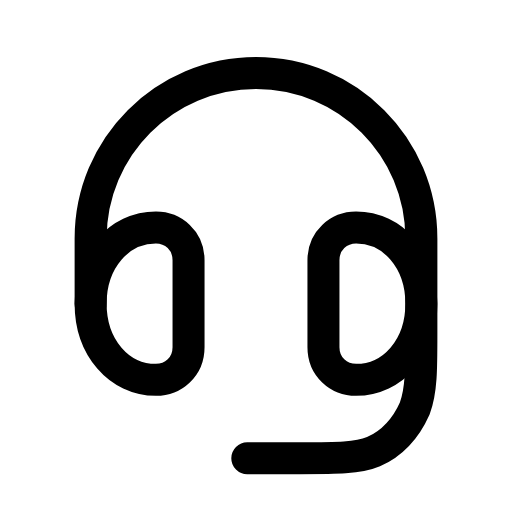
t = 0.00 s
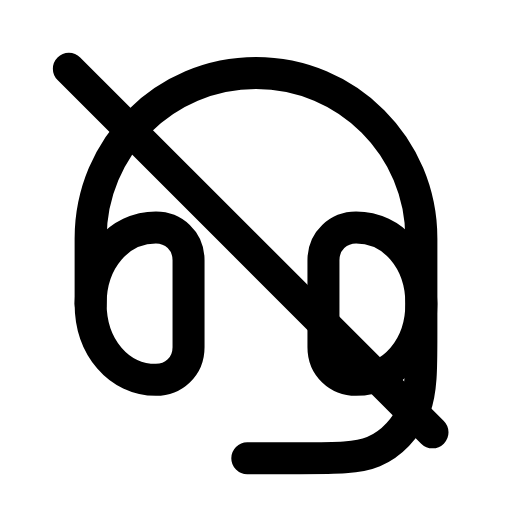
t = 0.26 s
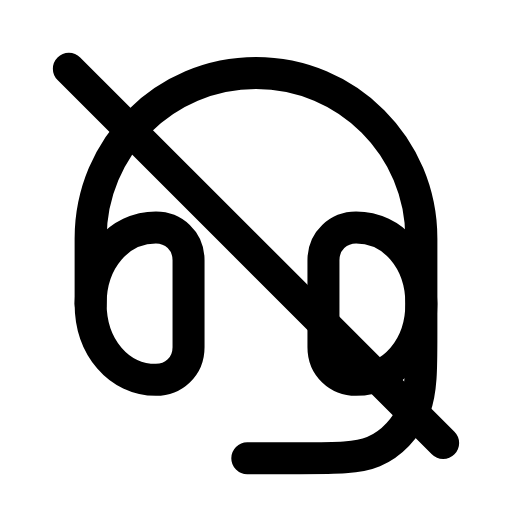
t = 0.44 s
t = 0.74 s: frame unchanged from t = 0.44 s, image omitted
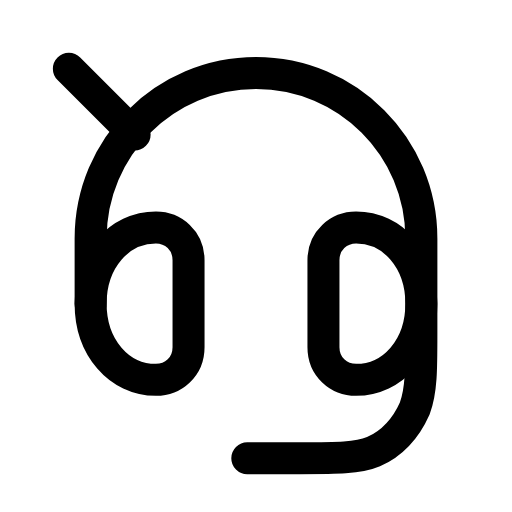
t = 0.93 s
t = 1.21 s: frame unchanged from t = 0.00 s, image omitted

The animated SVG that drew these frames (rendered in a browser with its animation timeline set to each time). Animation: 1 SMIL element (animate=1); one cycle of 1.40 s, repeats indefinitely.

<svg xmlns="http://www.w3.org/2000/svg" width="24" height="24" viewBox="0 0 24 24" fill="none"><g transform="translate(-0.24 -0.248) scale(1.02)"><path stroke="currentColor" stroke-width="1.471" stroke-linecap="round" stroke-linejoin="round" fill="none" d="M4.4 14.2L4.4 11.2C4.4 7 7.8 3.6 12 3.6S19.6 7 19.6 11.2L19.6 15.6C19.6 17.2 19.6 18.2 19.3 19C18.9 19.9 18.3 20.6 17.4 21C16.7 21.3 15.7 21.3 14 21.3L11.6 21.3"></path><path stroke="currentColor" stroke-width="1.471" stroke-linecap="round" stroke-linejoin="round" fill="none" d="M7.4 10.7C5.7 10.7 4.4 12.2 4.4 14.2S5.7 17.7 7.4 17.7C8.2 17.7 8.9 17.1 8.9 16.2L8.9 12.2C8.9 11.3 8.2 10.7 7.4 10.7Z"></path><path stroke="currentColor" stroke-width="1.471" stroke-linecap="round" stroke-linejoin="round" fill="none" d="M16.6 10.7C18.3 10.7 19.6 12.2 19.6 14.2S18.3 17.7 16.6 17.7C15.8 17.7 15.1 17.1 15.1 16.2L15.1 12.2C15.1 11.3 15.8 10.7 16.6 10.7Z"></path><line stroke="currentColor" stroke-width="1.471" stroke-linecap="round" stroke-linejoin="round" fill="none" x1="3.4" y1="3.4" x2="20.6" y2="20.6" pathLength="1" stroke-dasharray="1"><animate attributeName="stroke-dashoffset" values="1;1;0;0;1;1;1" keyTimes="0;0.054;0.315;0.6;0.864;0.9;1" dur="1.4s" repeatCount="indefinite" calcMode="spline" keySplines="0.16 1 0.3 1;0.16 1 0.3 1;0.16 1 0.3 1;0.16 1 0.3 1;0.16 1 0.3 1;0.16 1 0.3 1"/></line></g></svg>
